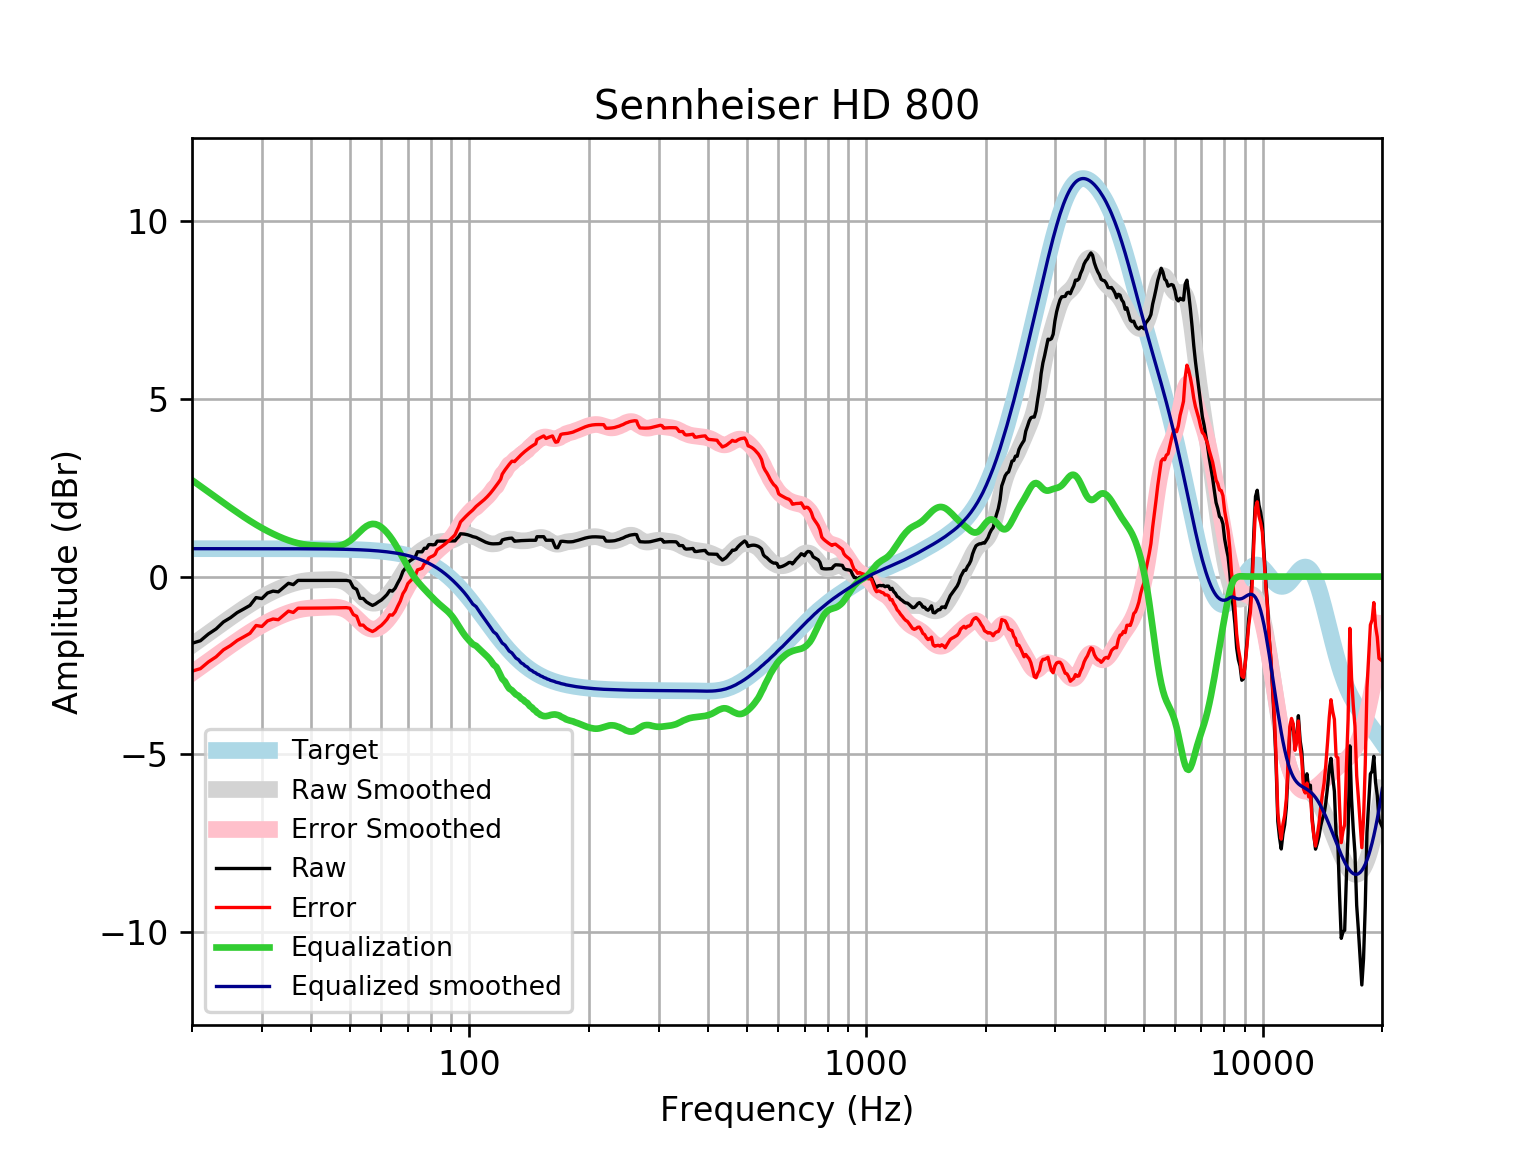

The data file committed next to this chart (first rows):
frequency, raw, error, smoothed, error_smoothed, equalization, equalized_raw, equalized_smoothed, target
20, -1.878, -2.664, -1.929, -2.715, 2.715, 0.8374, 0.7859, 0.7859
21, -1.806, -2.592, -1.759, -2.545, 2.545, 0.7386, 0.7859, 0.7859
22, -1.616, -2.402, -1.596, -2.382, 2.382, 0.766, 0.7859, 0.7858
23, -1.474, -2.26, -1.441, -2.227, 2.227, 0.7534, 0.7858, 0.7858
24, -1.278, -2.063, -1.294, -2.08, 2.08, 0.8024, 0.7858, 0.7858
25, -1.158, -1.944, -1.154, -1.94, 1.94, 0.7817, 0.7857, 0.7857
26, -1.013, -1.799, -1.021, -1.807, 1.807, 0.7941, 0.7857, 0.7857
27, -0.9123, -1.698, -0.8974, -1.683, 1.683, 0.7706, 0.7856, 0.7856
28, -0.8118, -1.597, -0.7827, -1.568, 1.568, 0.7564, 0.7855, 0.7855
29, -0.5912, -1.377, -0.6778, -1.463, 1.463, 0.872, 0.7854, 0.7854
30, -0.6188, -1.404, -0.5827, -1.368, 1.368, 0.749, 0.7852, 0.7852
31, -0.4625, -1.248, -0.4968, -1.282, 1.282, 0.8194, 0.785, 0.785
32, -0.4095, -1.194, -0.4196, -1.204, 1.204, 0.795, 0.7848, 0.7848
33, -0.4296, -1.214, -0.3506, -1.135, 1.135, 0.7055, 0.7846, 0.7846
34, -0.3089, -1.093, -0.2894, -1.074, 1.074, 0.7648, 0.7843, 0.7843
35, -0.1882, -0.9721, -0.2365, -1.02, 1.02, 0.8322, 0.7839, 0.7839
36, -0.2265, -1.01, -0.1922, -0.9757, 0.9757, 0.7492, 0.7835, 0.7835
37, -0.1077, -0.8907, -0.1571, -0.9401, 0.9401, 0.8324, 0.783, 0.783
38, -0.1077, -0.8902, -0.1311, -0.9136, 0.9136, 0.8058, 0.7824, 0.7824
39, -0.1077, -0.8895, -0.1136, -0.8953, 0.8953, 0.7876, 0.7818, 0.7818
40, -0.1077, -0.8887, -0.1027, -0.8837, 0.8837, 0.776, 0.781, 0.781
41, -0.1077, -0.8878, -0.09625, -0.8764, 0.8764, 0.7686, 0.7801, 0.7801
42, -0.1077, -0.8868, -0.09186, -0.871, 0.871, 0.7632, 0.7791, 0.7791
43, -0.1077, -0.8857, -0.08794, -0.8659, 0.8659, 0.7582, 0.778, 0.7779
44, -0.1077, -0.8844, -0.08433, -0.861, 0.861, 0.7532, 0.7766, 0.7766
45, -0.1077, -0.8829, -0.08273, -0.8579, 0.8579, 0.7501, 0.7752, 0.7751
46, -0.1077, -0.8812, -0.08665, -0.8601, 0.8601, 0.7524, 0.7735, 0.7734
47, -0.1077, -0.8793, -0.1007, -0.8723, 0.8723, 0.7645, 0.7715, 0.7715
48, -0.1077, -0.8771, -0.1296, -0.899, 0.899, 0.7913, 0.7694, 0.7694
49, -0.1077, -0.8747, -0.1766, -0.9436, 0.9436, 0.8359, 0.767, 0.767
50, -0.1261, -0.8903, -0.2425, -1.007, 1.007, 0.8807, 0.7643, 0.7642
51, -0.3089, -1.07, -0.3247, -1.086, 1.086, 0.7771, 0.7612, 0.7612
52, -0.3592, -1.117, -0.4175, -1.175, 1.175, 0.8162, 0.7579, 0.7578
53, -0.6106, -1.365, -0.5126, -1.267, 1.267, 0.6561, 0.7541, 0.7541
54, -0.6161, -1.366, -0.6008, -1.351, 1.351, 0.7346, 0.7499, 0.7499
55, -0.7112, -1.456, -0.6734, -1.419, 1.419, 0.7075, 0.7453, 0.7453
56, -0.7654, -1.506, -0.7239, -1.464, 1.464, 0.6987, 0.7402, 0.7401
57, -0.8118, -1.546, -0.7488, -1.483, 1.483, 0.6716, 0.7345, 0.7345
58, -0.7715, -1.5, -0.7478, -1.476, 1.476, 0.7047, 0.7283, 0.7283
59, -0.7112, -1.433, -0.723, -1.445, 1.445, 0.7333, 0.7215, 0.7215
60, -0.6609, -1.375, -0.678, -1.392, 1.392, 0.7311, 0.714, 0.714
61, -0.5873, -1.293, -0.6165, -1.322, 1.322, 0.735, 0.7058, 0.7058
62, -0.5068, -1.204, -0.5416, -1.238, 1.238, 0.7316, 0.6969, 0.6969
63, -0.3893, -1.076, -0.4551, -1.142, 1.142, 0.7529, 0.6871, 0.6871
64, -0.4095, -1.086, -0.3584, -1.035, 1.035, 0.6255, 0.6765, 0.6765
65, -0.3274, -0.9924, -0.2525, -0.9175, 0.9175, 0.5901, 0.665, 0.665
66, -0.1803, -0.8328, -0.139, -0.7915, 0.7915, 0.6113, 0.6525, 0.6525
67, -0.04934, -0.6884, -0.02059, -0.6596, 0.6596, 0.6103, 0.639, 0.639
68, 0.1437, -0.4807, 0.09894, -0.5255, 0.5255, 0.6692, 0.6244, 0.6244
69, 0.2377, -0.371, 0.2153, -0.3934, 0.3934, 0.6311, 0.6087, 0.6087
70, 0.3951, -0.1967, 0.3243, -0.2675, 0.2675, 0.6626, 0.5918, 0.5918
71, 0.4504, -0.1233, 0.4228, -0.1508, 0.1508, 0.6012, 0.5736, 0.5736
72, 0.4957, -0.05843, 0.509, -0.04513, 0.04513, 0.5408, 0.5541, 0.5541
73, 0.5396, 0.006256, 0.5828, 0.04951, -0.04951, 0.4901, 0.5333, 0.5333
74, 0.6996, 0.1885, 0.6454, 0.1344, -0.1344, 0.5652, 0.511, 0.511
75, 0.6969, 0.2096, 0.6988, 0.2116, -0.2116, 0.4853, 0.4873, 0.4873
76, 0.6969, 0.2348, 0.7454, 0.2834, -0.2834, 0.4135, 0.462, 0.4621
77, 0.7975, 0.3622, 0.7869, 0.3517, -0.3517, 0.4457, 0.4352, 0.4353
78, 0.7974, 0.3906, 0.8248, 0.418, -0.418, 0.3794, 0.4068, 0.4068
79, 0.898, 0.5212, 0.8597, 0.483, -0.483, 0.415, 0.3767, 0.3768
... 553 more rows
